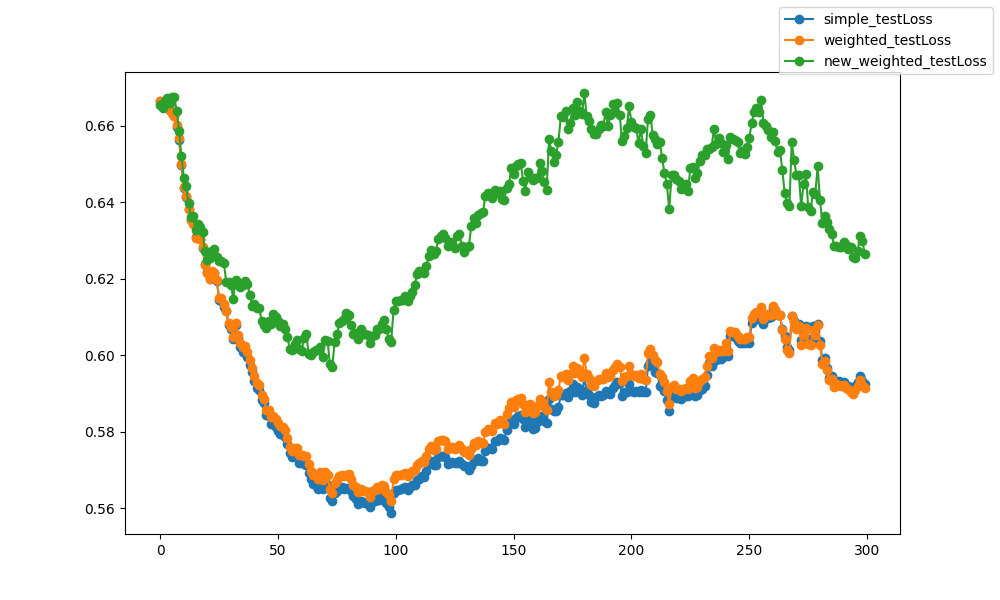

Data behind this chart, as committed beside it:
epoch, epoch, simple_testLoss, weighted_testLoss, new_weighted_testLoss
0, 0, 0.6665, 0.6665, 0.6654
1, 1, 0.666, 0.666, 0.6647
2, 2, 0.6653, 0.6653, 0.6665
3, 3, 0.6647, 0.6647, 0.6672
4, 4, 0.6641, 0.6641, 0.6661
5, 5, 0.6634, 0.6634, 0.6676
6, 6, 0.6625, 0.6627, 0.6674
7, 7, 0.6597, 0.6602, 0.6638
8, 8, 0.6564, 0.6567, 0.6586
9, 9, 0.6498, 0.65, 0.6521
10, 10, 0.6438, 0.6439, 0.6464
11, 11, 0.6415, 0.6416, 0.6442
12, 12, 0.6383, 0.6382, 0.6398
13, 13, 0.6355, 0.6353, 0.6362
14, 14, 0.6345, 0.6344, 0.6364
15, 15, 0.6308, 0.6307, 0.6327
16, 16, 0.6306, 0.6307, 0.6342
17, 17, 0.6304, 0.6305, 0.6336
18, 18, 0.6281, 0.6282, 0.6323
19, 19, 0.6237, 0.6237, 0.6271
20, 20, 0.6217, 0.6216, 0.6249
21, 21, 0.6199, 0.6199, 0.6253
22, 22, 0.6218, 0.6219, 0.6273
23, 23, 0.6214, 0.6216, 0.6278
24, 24, 0.6195, 0.6196, 0.6256
25, 25, 0.6144, 0.6151, 0.6246
26, 26, 0.6143, 0.6148, 0.6246
27, 27, 0.6127, 0.6134, 0.624
28, 28, 0.6114, 0.6116, 0.6192
29, 29, 0.608, 0.6085, 0.6192
30, 30, 0.6069, 0.6074, 0.6185
31, 31, 0.6043, 0.6047, 0.6148
32, 32, 0.6079, 0.6085, 0.6197
33, 33, 0.6044, 0.6053, 0.6184
34, 34, 0.6023, 0.6033, 0.6178
35, 35, 0.6008, 0.602, 0.6184
36, 36, 0.601, 0.6023, 0.6193
37, 37, 0.5995, 0.6009, 0.6187
38, 38, 0.5976, 0.5988, 0.6159
39, 39, 0.5957, 0.5967, 0.6128
40, 40, 0.5932, 0.5945, 0.6135
41, 41, 0.5915, 0.5927, 0.6124
42, 42, 0.5908, 0.5922, 0.6125
43, 43, 0.5884, 0.5896, 0.6091
44, 44, 0.5874, 0.5886, 0.6079
45, 45, 0.5843, 0.5858, 0.6071
46, 46, 0.584, 0.5856, 0.6091
47, 47, 0.5819, 0.5837, 0.6082
48, 48, 0.5819, 0.5841, 0.6108
49, 49, 0.5812, 0.5834, 0.6101
50, 50, 0.5802, 0.5823, 0.6089
51, 51, 0.5793, 0.5813, 0.6078
52, 52, 0.5791, 0.5811, 0.6081
53, 53, 0.5785, 0.5804, 0.6069
54, 54, 0.5768, 0.5784, 0.6047
55, 55, 0.5744, 0.576, 0.6016
56, 56, 0.5733, 0.575, 0.6014
57, 57, 0.5741, 0.5757, 0.6028
58, 58, 0.5736, 0.5756, 0.604
59, 59, 0.5719, 0.5738, 0.6016
... 240 more rows
